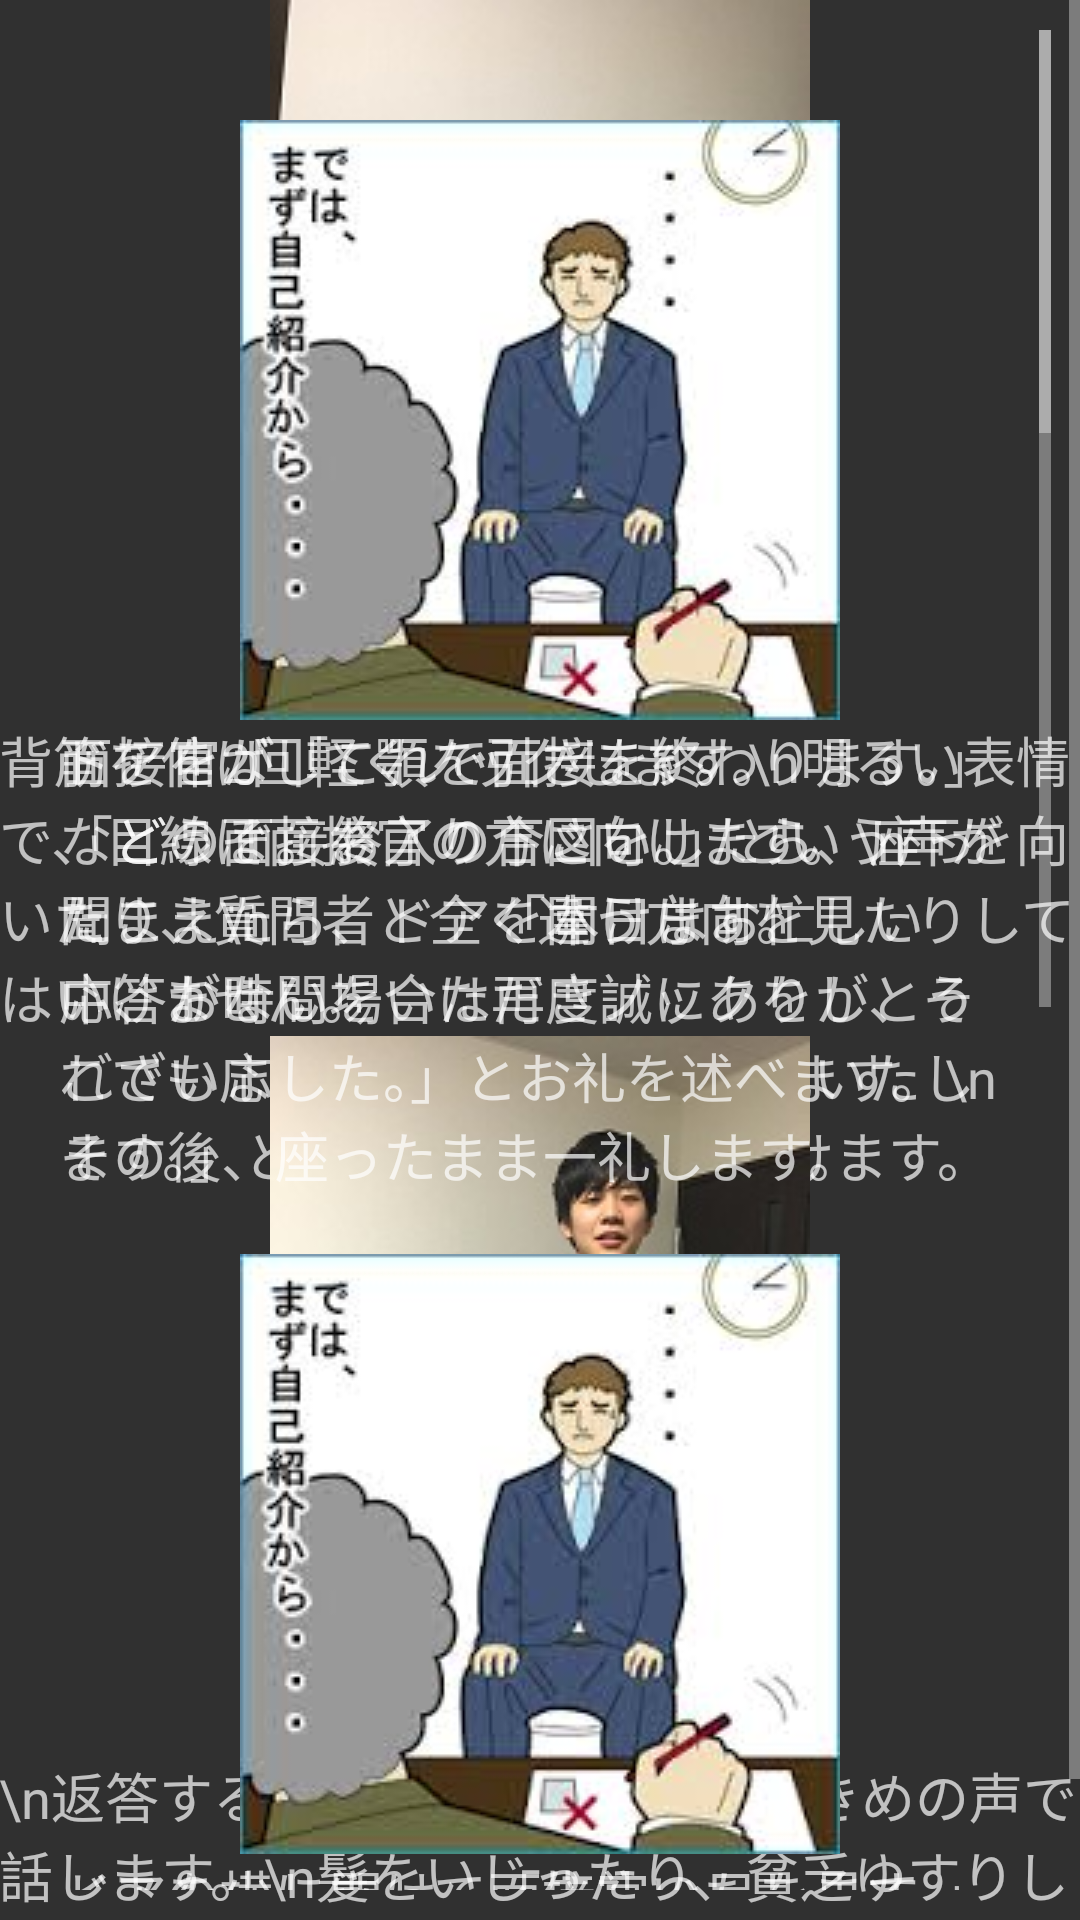

Android layout source for this screen:
<!-- AndroidManifest.xml: application theme Theme.AppCompat -->
<!-- res/layout/activity_gesture.xml -->
<?xml version="1.0" encoding="utf-8"?>
<RelativeLayout xmlns:android="http://schemas.android.com/apk/res/android"
    xmlns:tools="http://schemas.android.com/tools"
    android:layout_width="match_parent"
    android:layout_height="match_parent"
    android:paddingBottom="@dimen/activity_vertical_margin"
    android:paddingLeft="@dimen/activity_horizontal_margin"
    android:paddingRight="@dimen/activity_horizontal_margin"
    android:paddingTop="@dimen/activity_vertical_margin"
    tools:context="com.example.jdb.bocciinterviewapp.Gesture">

    <TabHost
        android:layout_width="match_parent"
        android:layout_height="match_parent"
        android:id="@+id/tabHost"
        android:layout_alignParentTop="true"
        android:layout_centerHorizontal="true">

        <LinearLayout
            android:layout_width="match_parent"
            android:layout_height="match_parent"
            android:orientation="vertical">

            <TabWidget
                android:layout_width="match_parent"
                android:layout_height="wrap_content"></TabWidget>

            <FrameLayout
                android:id="@android:id/tabcontent"
                android:layout_width="match_parent"
                android:layout_height="match_parent">

                <LinearLayout
                    android:id="@+id/linearLayout"
                    android:layout_width="match_parent"
                    android:layout_height="match_parent"
                    android:orientation="vertical">
                    <include layout="@layout/fragment_entering_room"/>
                </LinearLayout>

                <LinearLayout
                    android:id="@+id/linearLayout2"
                    android:layout_width="match_parent"
                    android:layout_height="match_parent"
                    android:orientation="vertical">
                    <include layout="@layout/fragment_interview"/>
                </LinearLayout>

                <LinearLayout
                    android:id="@+id/linearLayout3"
                    android:layout_width="match_parent"
                    android:layout_height="match_parent"
                    android:orientation="vertical">
                    <include layout="@layout/fragment_leaving"/>
                    </LinearLayout>
            </FrameLayout>
        </LinearLayout>
    </TabHost>
</RelativeLayout>
<!-- res/layout/fragment_entering_room.xml (included above) -->
<RelativeLayout xmlns:android="http://schemas.android.com/apk/res/android"
    xmlns:tools="http://schemas.android.com/tools"
    android:layout_width="match_parent"
    android:layout_height="match_parent"
    android:padding="10dp"
    tools:context="com.example.jdb.bocciinterviewapp.entering_room">


    <ScrollView
        android:id="@+id/scrollView"
        android:layout_width="match_parent"
        android:layout_height="match_parent"
        android:layout_alignParentBottom="true"
        android:layout_centerHorizontal="true">

        <LinearLayout
            android:layout_width="match_parent"
            android:layout_height="match_parent"
            android:orientation="vertical"
            android:padding="10dp">

            <ImageView
                android:id="@+id/imageView"
                android:layout_width="200dp"
                android:layout_height="200dp"
                android:layout_gravity="center_horizontal"
                android:layout_marginTop="20dp"
                android:src="@drawable/mensetu1"
                android:scaleType="fitXY" />

            <TextView
                android:id="@+id/textView"
                android:layout_width="wrap_content"
                android:layout_height="wrap_content"
                android:layout_gravity="center_horizontal"
                android:text="@string/mensetu1"
                android:textAppearance="?android:attr/textAppearanceMedium" />

            <ImageView
                android:id="@+id/imageView2"
                android:layout_width="200dp"
                android:layout_height="200dp"
                android:layout_gravity="center_horizontal"
                android:layout_marginTop="20dp"
                android:src="@drawable/mensetu2"
                android:scaleType="fitXY" />

            <TextView
                android:id="@+id/textView2"
                android:layout_width="wrap_content"
                android:layout_height="wrap_content"
                android:layout_gravity="center_horizontal"
                android:text="@string/mensetu2"
                android:textAppearance="?android:attr/textAppearanceMedium" />


            <ImageView
                android:id="@+id/imageView4"
                android:layout_width="200dp"
                android:layout_height="200dp"
                android:layout_gravity="center_horizontal"
                android:layout_marginTop="20dp"
                android:src="@drawable/mensetu3"
                android:scaleType="fitXY" />

            <TextView
                android:id="@+id/textView4"
                android:layout_width="wrap_content"
                android:layout_height="wrap_content"
                android:layout_gravity="center_horizontal"
                android:text="@string/mensetu3"
                android:textAppearance="?android:attr/textAppearanceMedium" />
            <ImageView
                android:id="@+id/imageView5"
                android:layout_width="200dp"
                android:layout_height="200dp"
                android:layout_gravity="center_horizontal"
                android:layout_marginTop="20dp"
                android:src="@drawable/mensetu4" />

            <TextView
                android:id="@+id/textView5"
                android:layout_width="wrap_content"
                android:layout_height="wrap_content"
                android:layout_gravity="center_horizontal"
                android:text="@string/mensetu4"
                android:textAppearance="?android:attr/textAppearanceMedium" />
            <ImageView
                android:id="@+id/imageView6"
                android:layout_width="200dp"
                android:layout_height="200dp"
                android:layout_gravity="center_horizontal"
                android:layout_marginTop="20dp"
                android:src="@drawable/mensetu5"
                android:scaleType="fitXY" />

            <TextView
                android:id="@+id/textView6"
                android:layout_width="wrap_content"
                android:layout_height="wrap_content"
                android:layout_gravity="center_horizontal"
                android:text="@string/mensetu6"
                android:textAppearance="?android:attr/textAppearanceMedium" />
        </LinearLayout>
    </ScrollView>
</RelativeLayout>
<!-- res/layout/fragment_interview.xml (included above) -->
<RelativeLayout xmlns:android="http://schemas.android.com/apk/res/android"
    xmlns:tools="http://schemas.android.com/tools"
    android:layout_width="match_parent"
    android:layout_height="match_parent"
    tools:context="com.example.jdb.bocciinterviewapp.interview">


    <ScrollView
        android:id="@+id/scrollView"
        android:layout_width="match_parent"
        android:layout_height="match_parent"
        android:layout_alignParentBottom="true"
        android:layout_centerHorizontal="true">

        <LinearLayout
            android:layout_width="match_parent"
            android:layout_height="match_parent"
            android:orientation="vertical">

            <ImageView
                android:id="@+id/imageView"
                android:layout_width="wrap_content"
                android:layout_height="wrap_content"
                android:layout_gravity="center_horizontal"
                android:src="@drawable/mensetu4" />

            <TextView
                android:id="@+id/textView"
                android:layout_width="wrap_content"
                android:layout_height="wrap_content"
                android:layout_gravity="center_horizontal"
                android:text="背筋を伸ばして顎を引きます。\n明るい表情で、目線は面接官の方に向けます。\n下を向いたり、質問者と全く違う方向を見たりしてはいけません。"
                android:textAppearance="?android:attr/textAppearanceMedium" />

            <ImageView
                android:id="@+id/imageView2"
                android:layout_width="wrap_content"
                android:layout_height="wrap_content"
                android:layout_gravity="center_horizontal"
                android:src="@drawable/mensetu5" />
            <TextView
                android:id="@+id/textView2"
                android:layout_width="wrap_content"
                android:layout_height="wrap_content"
                android:layout_gravity="center_horizontal"
                android:text="\n返答するときは、明るく少し大きめの声で話します。\n髪をいじったり、貧乏ゆすりしたりするなど、癖が出ないように気をつけます。\n面接中メモは取らない。"
                android:textAppearance="?android:attr/textAppearanceMedium" />

        </LinearLayout>
    </ScrollView>
</RelativeLayout>
<!-- res/layout/fragment_leaving.xml (included above) -->
<RelativeLayout xmlns:android="http://schemas.android.com/apk/res/android"
    xmlns:tools="http://schemas.android.com/tools"
    android:layout_width="match_parent"
    android:layout_height="match_parent"
    android:padding="10dp"
    tools:context="com.example.jdb.bocciinterviewapp.leaving">


    <ScrollView
        android:id="@+id/scrollView2"
        android:layout_width="match_parent"
        android:layout_height="match_parent"
        android:layout_alignParentTop="true"
        android:layout_centerHorizontal="true">

        <LinearLayout
            android:layout_width="match_parent"
            android:layout_height="match_parent"
            android:orientation="vertical"
            android:padding="10dp">

            <ImageView
                android:id="@+id/imageView7"
                android:layout_width="wrap_content"
                android:layout_height="wrap_content"
                android:layout_gravity="center_horizontal"
                android:layout_marginTop="20dp"
                android:src="@drawable/mensetu" />

            <TextView
                android:id="@+id/textView7"
                android:layout_width="wrap_content"
                android:layout_height="wrap_content"
                android:layout_gravity="center_horizontal"
                android:text="面接官が「これで面接を終わります。」などの面接終了の合図をしたら、座ったまま\n
                「本日はお忙しい中、お時間をいただき誠にありがとうございました。」とお礼を述べます。\n
その後、座ったまま一礼します。"
                android:textAppearance="?android:attr/textAppearanceMedium" />

            <ImageView
                android:id="@+id/imageView8"
                android:layout_width="wrap_content"
                android:layout_height="wrap_content"
                android:layout_gravity="center_horizontal"
                android:layout_marginTop="20dp"
                android:src="@drawable/mensetu" />

            <TextView
                android:id="@+id/textView8"
                android:layout_width="wrap_content"
                android:layout_height="wrap_content"
                android:layout_gravity="center_horizontal"
                android:text="イスの横に立って「失礼いたします。」と言い、その後一礼（45度）します。\n

一礼が済んだら、ドア付近まで姿勢よく歩きます。（面接官と目を合わせ続ける必要はありません。）"
                android:textAppearance="?android:attr/textAppearanceMedium" />


        <ImageView
            android:id="@+id/imageView9"
            android:layout_width="wrap_content"
            android:layout_height="wrap_content"
            android:layout_gravity="center_horizontal"
            android:layout_marginTop="20dp"
            android:src="@drawable/mensetu" />

        <TextView
            android:id="@+id/textView9"
            android:layout_width="wrap_content"
            android:layout_height="wrap_content"
            android:layout_gravity="center_horizontal"
            android:text="面接官の方に向き直り、再度「失礼いたします。」と言い、その後一礼（45度）します。\n

一礼が済んだら、ドアを開け、面接室の外に出ます。 \nドアを閉める前に、面接官の方に向き直り、しっかりとアイコンタクトを取ります。\n
 ドアを閉める際は音が鳴らないように注意しましょう。"
            android:textAppearance="?android:attr/textAppearanceMedium" />
        </LinearLayout>
    </ScrollView></RelativeLayout>
<!-- resources referenced by this layout -->
<resources>
  <!-- drawable mensetu: jpg bitmap (drawable, 7738 bytes) -->
  <!-- drawable mensetu1: jpg bitmap (drawable, 147554 bytes) -->
  <!-- drawable mensetu2: jpg bitmap (drawable, 185377 bytes) -->
  <!-- drawable mensetu3: jpg bitmap (drawable, 11584 bytes) -->
  <!-- drawable mensetu4: jpg bitmap (drawable, 14070 bytes) -->
  <!-- drawable mensetu5: jpg bitmap (drawable, 12943 bytes) -->
  <string name="mensetu1">ドアを2回軽くノックします。\n「どうぞ。お入り下さい。」という声が聞こえたら、ドアを開けます。\n応答がない場合は再度ノックをし、それでも応答がない場合は「失礼いたします。」と言ってからドアを開けます。</string>
  <string name="mensetu2">ドアを少し開け、面接官の目を見て「失礼いたします。」と大きな声で挨拶します。\n（複数面接官がいる場合は、中央に座っている人の目を見て下さい。）\n挨拶は「失礼します。」でも良いですが、「失礼しまーす。」と「ま」の音が伸びてしまうと印象が悪いので注意して下さい。\n（基本的には「失礼いたします」を推奨。）\nドアは片手で開けます。\n（面接時は鞄を持っていることが多いため、両手で開けるのは不可能です。）\n身体が正面を向くように、右開きのドアなら右手で、左開きのドアならば左でドアを開けます。\n左の図では、受験者から見て右開きのドアなので右手でドアを開けることで、自然と身体が正面に向くようにしています。\n面接官の方に完全な背面を見せないよう、斜めの立ち位置でドアを閉めます。\nドアを閉める音が鳴らないように注意しましょう。</string>
  <string name="mensetu3">面接官の方に向き直り、一礼します。「よろしくお願いいたします！」と挨拶してから一礼しても良いです。\n姿勢良く歩きます。（面接官と目を合わせ続ける必要はありません。）\n他の人から猫背を指摘される方は要注意。自分では正しい姿勢が分かりづらいですから、友達などにアドバイスを求めましょう。</string>
  <string name="mensetu4">イスの横（入ってきたドアに近い側）に立ちます。\n男性は手を身体の横にまっすぐ伸ばし、女性は身体の前に両手を重ねます。（左手よりも右手が前になるように重ねて下さい。）\n「大学名とお名前をお願いします。」と言われたら、面接官の目を見て「○○大学○○学部○○学科の○○　○○と申します。\n本日はよろしくお願いいたします。」と言い、その後一礼（45度）します。\n（自己紹介と一礼を同時に行わないように注意して下さい。）\n「どうぞ、お掛け下さい。」と言われますから、「失礼いたします。」と言い、その後一礼（15度）し\n（このときも、「失礼いたします。」と一礼を同時に行わないように注意して下さい。）着席します。</string>
  <string name="mensetu6">座るときは深く腰をかけ過ぎないように注意します。（イスに半分ほど腰をかける程度が良いでしょう。）\n男性は手を軽く握り、ひざの上に置きます。女性は両手を重ね、ひざの中央に置きます。</string>
</resources>
